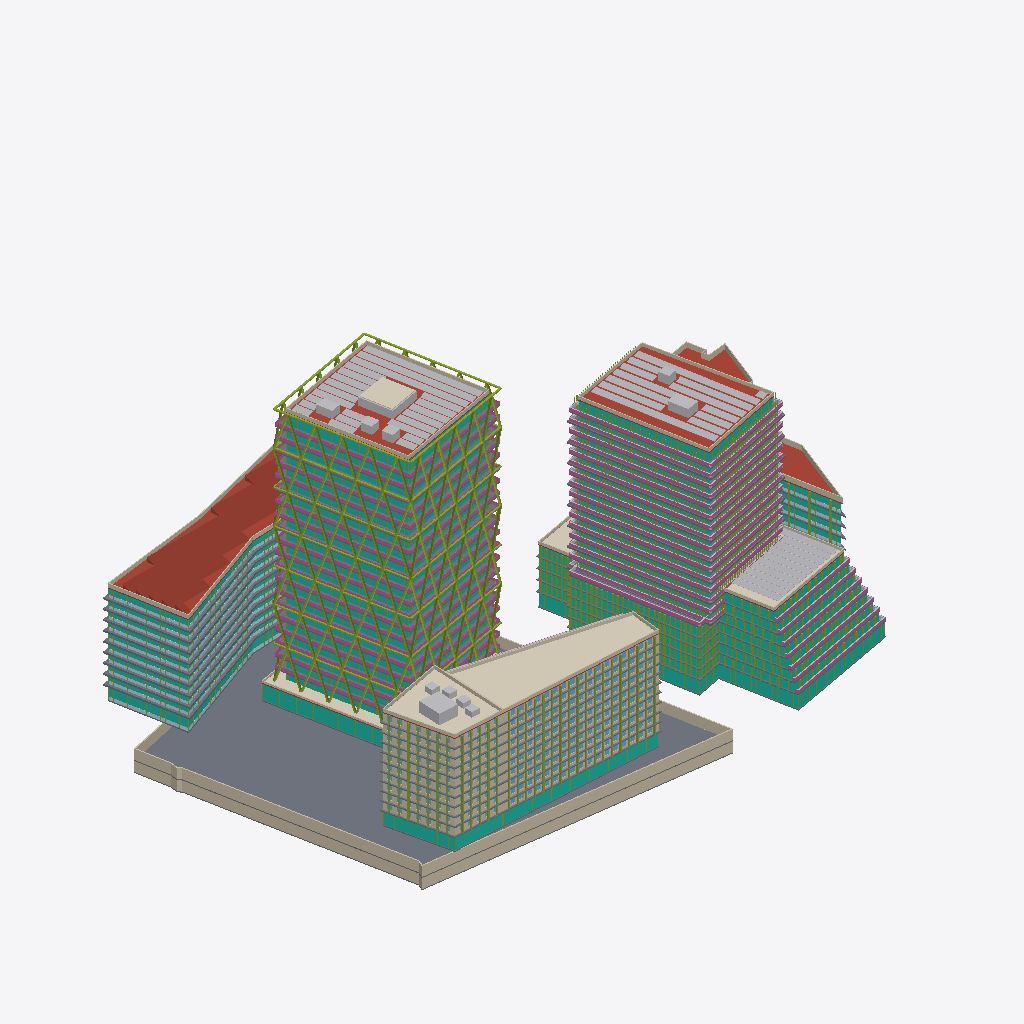
Isometric view of an IFC building model (IFC-SPF (STEP), schema IFC4, length unit metre), seen from the south-west, elements coloured by IFC class (only those large enough to see are counted): 94 slabs (grey), 74 members (olive), 73 curtain walls (teal), 47 walls (beige), 44 railings (pink), 39 other elements (light grey), 14 plates (pale blue), 9 roofs (red-brown), 6 coverings (cream).
Extent 184.1 m × 131.7 m × 92.3 m (x, y, z). Storeys (64): U-B1 at -7.00 m; U-B2 at -3.50 m; A-P1 at 0.00 m; A0-GF at 0.00 m; B-GF at 0.00 m; B2-GF at 0.00 m; B3-GF at 0.00 m; C1-GF at 0.00 m; C2-GF at 0.00 m; D-GF at 0.00 m; E-GF at 0.00 m; U-Roof at 0.00 m; C1-L1 at 4.40 m; C2-L1 at 4.40 m; B-L1 at 4.50 m; B2-L1 at 4.50 m. Elements (1410): 738 IfcWindow, 198 IfcSlab, 145 IfcMember, 105 IfcWall, 79 IfcCurtainWall, 62 IfcBuildingElementProxy, 45 IfcRailing, 19 IfcPlate, 10 IfcRoof, 6 IfcCovering, 3 IfcSolarDevice.

HEADER;
FILE_DESCRIPTION(('ViewDefinition[DesignTransferView]'),'2;1');
FILE_NAME('/dev/null','2026-11-09T07:02:37+00:00',(''),(''),'IfcOpenShell 0.9.0.post1','IfcOpenShell 0.9.0.post1','Nobody');
FILE_SCHEMA(('IFC4'));
ENDSEC;
DATA;
#1=IFCPROJECT('0QWtGbRBXAAeIlObSCzZqT',$,'Panorama Pankrác — existing scheme (v1)',$,$,$,$,(#10),#5);
#12=IFCSITE('1VA3FA$uL2NgzdPNoEb5Sj',$,'Site',$,$,#426,#421,$,$,$,$,$,$,$);
#430=IFCBUILDING('3kuu1X2xzBYvTa4jLGWDOD',$,'Diagrid tower (T2)','Residential / hotel tower',$,$,$,$,$,$,$,$);
#32469=IFCBUILDING('2RDWI2DDbD1QbU2f52VLUa',$,'Diagrid tower podium + courtyard link','Lobby / restaurant',$,$,$,$,$,$,$,$);
#34298=IFCBUILDING('2xWulKgmv8AxFehiT7ozb9',$,'Green tower (E residential tower)','Residential',$,$,$,$,$,$,$,$);
#97812=IFCBUILDING('1FM73iwW5D8AeUKrljrV8s',$,'Terraced block (E)','Residential',$,$,$,$,$,$,$,$);
#116661=IFCBUILDING('1$Y6gPO155YAyHQ_FPGT9i',$,'Podium north (E)','Residential',$,$,$,$,$,$,$,$);
#124499=IFCBUILDING('0DGQAI205F6Qrd8bvR_0Qm',$,'Front slab — west head (T5)','Hotel / office',$,$,$,$,$,$,$,$);
#144910=IFCBUILDING('211QdrIa9FpgKoAJEBADbf',$,'Front slab — wing (T5)','Hotel / office',$,$,$,$,$,$,$,$);
#178327=IFCBUILDING('1DXrW73eP24eBlWD7V4LM2',$,'Butterfly office (T1 bow-tie)','Office',$,$,$,$,$,$,$,$);
#198355=IFCBUILDING('0OaaiYyML9uwLpmh4bHw3P',$,'Existing corner office (parcel 1133/12)','Office (existing, kept)',$,$,$,$,$,$,$,$);
#221834=IFCBUILDING('2CoWwxUDfAofhBR8tjlTTK',$,'Underground parking','Parking / technical',$,$,$,$,$,$,$,$);
#437=IFCBUILDINGSTOREY('2I7rUkBOL11Qz9dX_ed4QX',$,'A-P1',$,$,#448,$,$,$,0.0);
#1620=IFCBUILDINGSTOREY('0R_l_YJ1P1dv0TiWXJOIta',$,'A-P2',$,$,#1630,$,$,$,5.0);
#2796=IFCBUILDINGSTOREY('37_XdoL2z899f7Lcxlf8af',$,'A-L3',$,$,#2806,$,$,$,8.7);
#4067=IFCBUILDINGSTOREY('2E4o3wPXjB29jaoFXvVpCx',$,'A-L4',$,$,#4077,$,$,$,12.385);
#5334=IFCBUILDINGSTOREY('21lFTKpZfFQhoNdz1ONtmM',$,'A-L5',$,$,#5344,$,$,$,16.07);
#6601=IFCBUILDINGSTOREY('2_HgLNX7T3twprdVXqtn_Z',$,'A-L6',$,$,#6611,$,$,$,19.755);
#7868=IFCBUILDINGSTOREY('0n0yBH3g9Dyx0mN_ORudUp',$,'A-L7',$,$,#7878,$,$,$,23.44);
#9135=IFCBUILDINGSTOREY('3v75BC1erCiuQAL08rnmfX',$,'A-L8',$,$,#9145,$,$,$,27.125);
#10402=IFCBUILDINGSTOREY('3M0qRAbOv3OgrSOgu$Kjxo',$,'A-L9',$,$,#10412,$,$,$,30.81);
#11669=IFCBUILDINGSTOREY('1UraR9iAn0kvYDQPMIE$6b',$,'A-L10',$,$,#11679,$,$,$,34.495);
#12936=IFCBUILDINGSTOREY('1y0WHXzm5D0e43iP96fj2c',$,'A-L11',$,$,#12946,$,$,$,38.18);
#14203=IFCBUILDINGSTOREY('2v2DOshab7T9MuKttzJEvD',$,'A-L12',$,$,#14213,$,$,$,41.865);
#15470=IFCBUILDINGSTOREY('2JboAsgBz7I86iX1XvvCYf',$,'A-L13',$,$,#15480,$,$,$,45.55);
#16737=IFCBUILDINGSTOREY('3H1HPgd0b1hvS$TZ3KP57_',$,'A-L14',$,$,#16747,$,$,$,49.235);
#18004=IFCBUILDINGSTOREY('1iMkGRY4L7tupNrs3BBgf7',$,'A-L15',$,$,#18014,$,$,$,52.92);
#19271=IFCBUILDINGSTOREY('2IWRNEsW9FbwTvc_2Zx3r4',$,'A-L16',$,$,#19281,$,$,$,56.605);
#20538=IFCBUILDINGSTOREY('1CDVvsAZ59Vfn$BBiAYVNg',$,'A-L17',$,$,#20548,$,$,$,60.29);
#21805=IFCBUILDINGSTOREY('3Wn_JTAb5ByPAt$owFMomk',$,'A-L18',$,$,#21815,$,$,$,63.975);
#23072=IFCBUILDINGSTOREY('0WJ7iwIqTFj8CQXCS1sgmN',$,'A-L19',$,$,#23082,$,$,$,67.66);
#24339=IFCBUILDINGSTOREY('17xk2LYUXD0eegFsmGkwki',$,'A-L20',$,$,#24349,$,$,$,71.345);
#25606=IFCBUILDINGSTOREY('0ShWEUZHjEZhaGCby0bNG9',$,'A-L21',$,$,#25616,$,$,$,75.03);
#26873=IFCBUILDINGSTOREY('1rbfy9ga5BjBxoOF$ayaQs',$,'A-L22',$,$,#26883,$,$,$,78.715);
#31951=IFCBUILDINGSTOREY('3jJ_JN5$5128APuFQSbCx0',$,'A-Roof',$,$,#31961,$,$,$,82.4);
#32475=IFCBUILDINGSTOREY('1eA8iw2wT4mAy7IFNRvw$k',$,'A0-GF',$,$,#32486,$,$,$,0.0);
#34117=IFCBUILDINGSTOREY('1Y6c6tJfT3gehh6j53T67z',$,'A0-Roof',$,$,#34127,$,$,$,5.0);
#34304=IFCBUILDINGSTOREY('0IVkwbe3rEERsUdXx7pIZp',$,'B-GF',$,$,#34315,$,$,$,0.0);
#35553=IFCBUILDINGSTOREY('1_KVKkIpnC9QwFNeMq5uO7',$,'B-L1',$,$,#35563,$,$,$,4.5);
#37924=IFCBUILDINGSTOREY('2Ox2Ph7fHD$vNchlviIpZ_',$,'B-L2',$,$,#37934,$,$,$,7.5048);
#40295=IFCBUILDINGSTOREY('06mHDN60X85xiFe0zMUbYe',$,'B-L3',$,$,#40305,$,$,$,10.5096);
#42666=IFCBUILDINGSTOREY('0hCr_vO4jE$B$_HEaONSBE',$,'B-L4',$,$,#42676,$,$,$,13.5144);
#45037=IFCBUILDINGSTOREY('0Xb6zCeyL5DATR8W2Xvngs',$,'B-L5',$,$,#45047,$,$,$,16.5192);
#47408=IFCBUILDINGSTOREY('2VzFI8$v50auXuvj4WKq02',$,'B-L6',$,$,#47418,$,$,$,19.524);
#50695=IFCBUILDINGSTOREY('2Q$AZ4_cPBFA0u8z8tKksl',$,'B-L7',$,$,#50705,$,$,$,22.5288);
#53801=IFCBUILDINGSTOREY('26ajmNuD58Wf1sh_KzNnvC',$,'B-L8',$,$,#53811,$,$,$,25.5336);
#56937=IFCBUILDINGSTOREY('2smXYtoFf4TwiNBT$mHGpy',$,'B-L9',$,$,#56947,$,$,$,28.5384);
#60043=IFCBUILDINGSTOREY('3yI9F1ev5Dohm_SNusMxEj',$,'B-L10',$,$,#60053,$,$,$,31.5432);
#63179=IFCBUILDINGSTOREY('0pfaVIADDAtAaYpvNRVIhN',$,'B-L11',$,$,#63189,$,$,$,34.548);
#66285=IFCBUILDINGSTOREY('3gqUJc78f5Ggi7WR$X8ZuG',$,'B-L12',$,$,#66295,$,$,$,37.5528);
#69421=IFCBUILDINGSTOREY('2zErg0wtD9VhewTpohAcyZ',$,'B-L13',$,$,#69431,$,$,$,40.5576);
#72527=IFCBUILDINGSTOREY('3qK0pbGGn4bPIQszgsgIrd',$,'B-L14',$,$,#72537,$,$,$,43.5624);
#75663=IFCBUILDINGSTOREY('1oiMMyOgX4Hg2SZUjLy1jN',$,'B-L15',$,$,#75673,$,$,$,46.5672);
#78769=IFCBUILDINGSTOREY('3enikLaRzFj90gR2HA73lG',$,'B-L16',$,$,#78779,$,$,$,49.572);
#81905=IFCBUILDINGSTOREY('2g54Ss9yLFhBis53dX9SZ_',$,'B-L17',$,$,#81915,$,$,$,52.5768);
#85011=IFCBUILDINGSTOREY('0nr9_lXgn1WfKUL75owo3F',$,'B-L18',$,$,#85021,$,$,$,55.5816);
#88147=IFCBUILDINGSTOREY('3Be0xgh69FBAwjeFviQnrG',$,'B-L19',$,$,#88157,$,$,$,58.5864);
#91253=IFCBUILDINGSTOREY('0QkzqYX8X1Pfk3EV9z8FkR',$,'B-L20',$,$,#91263,$,$,$,61.5912);
#94389=IFCBUILDINGSTOREY('2fCQJvDPv7hxGXyvGlg7tY',$,'B-L21',$,$,#94399,$,$,$,64.596);
#97495=IFCBUILDINGSTOREY('1iyw9Ep1L7NQsjByR_J34F',$,'B-Roof',$,$,#97505,$,$,$,67.6008);
#97818=IFCBUILDINGSTOREY('3sErJNo$j9gu6j2SULJrWy',$,'B2-GF',$,$,#97829,$,$,$,0.0);
#99563=IFCBUILDINGSTOREY('036EN6rfHFdRg3QGeg1Lxs',$,'B2-L1',$,$,#99573,$,$,$,4.5);
#102093=IFCBUILDINGSTOREY('3sQgAKcHTCne9FRvl3K6QJ',$,'B2-L2',$,$,#102103,$,$,$,7.5286);
#104585=IFCBUILDINGSTOREY('3pMBsXHj54z9skuVMxArqS',$,'B2-L3',$,$,#104595,$,$,$,10.5572);
#107031=IFCBUILDINGSTOREY('1LbM7nKiP1Z9zZCIV_Xa1U',$,'B2-L4',$,$,#107041,$,$,$,13.5858);
#109437=IFCBUILDINGSTOREY('2ETzKDjEHD1eF$Ro5GLdRe',$,'B2-L5',$,$,#109447,$,$,$,16.6144);
#111787=IFCBUILDINGSTOREY('1rriGuj7b0rvb_FgEnyWZy',$,'B2-L6',$,$,#111797,$,$,$,19.643);
#114099=IFCBUILDINGSTOREY('1WDyRDduDFFAlsLPZW35QM',$,'B2-L7',$,$,#114109,$,$,$,22.6716);
#116377=IFCBUILDINGSTOREY('0fetMn7m526ud$IOHb59oR',$,'B2-Roof',$,$,#116387,$,$,$,25.7002);
#116667=IFCBUILDINGSTOREY('2Q7OahmCf6d970nCIspYoP',$,'B3-GF',$,$,#116678,$,$,$,0.0);
#117580=IFCBUILDINGSTOREY('17n$qZCKf59RSU_qZynOMk',$,'B3-L1',$,$,#117590,$,$,$,4.5);
#119279=IFCBUILDINGSTOREY('1rte7a8cb25vtaqz8Rn5SJ',$,'B3-L2',$,$,#119289,$,$,$,7.875);
#120978=IFCBUILDINGSTOREY('3NASh7kVH3phrEUY9Bsjkg',$,'B3-L3',$,$,#120988,$,$,$,11.25);
#122677=IFCBUILDINGSTOREY('0y$uJwJJDC9RnR46Dv6syI',$,'B3-L4',$,$,#122687,$,$,$,14.625);
#124376=IFCBUILDINGSTOREY('3jmkWJWyP2yPO842zqmVge',$,'B3-Roof',$,$,#124386,$,$,$,18.0);
#124505=IFCBUILDINGSTOREY('3L3SUbgRDC4g2xMF5KmfLd',$,'C1-GF',$,$,#124516,$,$,$,0.0);
#222150=IFCSLAB('2Pufdoe_D9qOrZ9ZRAEbAI',$,'U-B2 slab',$,$,#222163,#222152,$,.FLOOR.);
#198342=IFCROOF('0twQpZ6y966wwPJb7HbCrZ',$,'D sawtooth roof',$,'SAWTOOTH',#198354,#198344,$,.USERDEFINED.);
#28980=IFCMEMBER('1yB9Ff9YH0OvzeR6wdEeCK',$,'A diagrid face 1',$,'DIAGRID',#28992,#28982,$,.USERDEFINED.);
#32454=IFCSOLARDEVICE('0HJWSw7iDC8gPOME0auAms',$,'A PV array',$,$,#32466,#32456,$,.SOLARPANEL.);
#178314=IFCCOVERING('3kFXjmvAj8Pu97K6gk1guc',$,'C2 green roof',$,'GREEN ROOF',#178326,#178316,$,.USERDEFINED.);
#29931=IFCMEMBER('3HYSsLPOH4rveTVEWALP6P',$,'A diagrid face 2',$,'DIAGRID',#29943,#29933,$,.USERDEFINED.);
#97799=IFCSOLARDEVICE('2MGgsfZOfF9Aw3B75Ou3oO',$,'B PV array',$,$,#97811,#97801,$,.SOLARPANEL.);
#31938=IFCMEMBER('2NNTqp7lLFVPNzuzjpfUF7',$,'A diagrid ring beams',$,'DIAGRID RING',#31950,#31940,$,.USERDEFINED.);
#222309=IFCWALL('3wbCAEV2P2WuofxVbyzYE1',$,'U-B2 ext wall 5',$,$,#222321,#222311,$,.SOLIDWALL.);
#116648=IFCSOLARDEVICE('018SHzUun4GRHrK294bpZC',$,'B2 PV array',$,$,#116660,#116650,$,.SOLARPANEL.);
#97518=IFCROOF('1KpR1I3db1RRZShfmmSxYp',$,'B roof slab',$,$,#97531,#97520,$,.FLAT_ROOF.);
#222031=IFCWALL('0hDzMqk995jwC3EGT4mUDU',$,'U-B1 ext wall 5',$,$,#222043,#222033,$,.SOLIDWALL.);
#222259=IFCWALL('3yktAqDaz91vMa$sgpd_Hp',$,'U-B2 ext wall 3',$,$,#222271,#222261,$,.SOLIDWALL.);
#221981=IFCWALL('2ADZK3V6f7PeUjZiNZXi_K',$,'U-B1 ext wall 3',$,$,#221993,#221983,$,.SOLIDWALL.);
#144897=IFCCOVERING('0529rACS95lwhKKXuhsSa9',$,'C1 green roof',$,'GREEN ROOF',#144909,#144899,$,.USERDEFINED.);
#99537=IFCCURTAINWALL('3up_XWgCD4uOLRHwFgbifQ',$,'B2-GF curtain wall',$,$,#99549,#99539,$,$);
#31974=IFCROOF('1w4PP4p9f97fgZ17aSOq84',$,'A roof slab',$,$,#31987,#31976,$,.FLAT_ROOF.);
#221600=IFCROOF('2yXMXFtz59CxbJHCJjGm9K',$,'E roof slab',$,$,#221613,#221602,$,.FLAT_ROOF.);
#198155=IFCROOF('0u_UaXnx96PAI8r71ZrLb2',$,'D roof slab',$,$,#198168,#198157,$,.FLAT_ROOF.);
#32036=IFCWALL('0FBh9n3RjF5OfAFXa9fH6x',$,'A parapet',$,$,#32048,#32038,$,.PARAPET.);
#145611=IFCCURTAINWALL('189AS1jzbDaAjQSq$jW8li',$,'C2-GF curtain wall',$,$,#145623,#145613,$,$);
#34091=IFCCURTAINWALL('0Vajyl0PPCXOhIlFs$z87p',$,'A0-GF curtain wall',$,$,#34103,#34093,$,$);
#198241=IFCWALL('18jtfeZdvBFu0GVE12J9vx',$,'D parapet',$,$,#198253,#198243,$,.PARAPET.);
#97580=IFCWALL('2uqPU_fz988xDBTULcn$nm',$,'B parapet',$,$,#97592,#97582,$,.PARAPET.);
#178289=IFCWALL('17GmgUWjr81BByv$MuN3_7',$,'C2 parapet',$,$,#178301,#178291,$,.PARAPET.);
#124984=IFCCURTAINWALL('3uzvf_qIP3KhNoU1tgl4Q5',$,'C1-GF curtain wall',$,$,#124996,#124986,$,$);
#95551=IFCCURTAINWALL('1ulKnedHrBABuTnadCO8Kq',$,'B-L21 curtain wall',$,$,#95563,#95553,$,$);
#221794=IFCWALL('3omEi4iSzDkgRMUtmVfA3f',$,'E parapet',$,$,#221806,#221796,$,.PARAPET.);
#28023=IFCCURTAINWALL('1ZERd7ymj1FOhwprzMA1BF',$,'A-L22 curtain wall',$,$,#28035,#28025,$,$);
#180244=IFCCURTAINWALL('04O7c$lD9FUhY7aBBO$6l$',$,'D-GF curtain wall',$,$,#180256,#180246,$,$);
#34285=IFCCOVERING('0SG6GtHg5CgvZsh8WaW8Lr',$,'A0 green roof',$,'GREEN ROOF',#34297,#34287,$,.USERDEFINED.);
#144747=IFCWALL('1bU14Cc010hf74DwqTxtIb',$,'C1 parapet',$,$,#144759,#144749,$,.PARAPET.);
#222334=IFCWALL('2r0xmdGoz3DwNNmT$ZIylf',$,'U-B2 ext wall 6',$,$,#222346,#222336,$,.SOLIDWALL.);
#32088=IFCCOVERING('39WNfrJVHCVepFLLbaz0KN',$,'A roof green box 1 green',$,'GREEN ROOF',#32100,#32090,$,.USERDEFINED.);
#101180=IFCCURTAINWALL('22s0DGDEDE6hP2XwnD6yTx',$,'B2-L1 curtain wall',$,$,#101192,#101182,$,$);
#144772=IFCBUILDINGELEMENTPROXY('3eU0IfpwDDr81RTUJ1Q$6e',$,'C1 roof core 1',$,'CORE',#144784,#144774,$,.USERDEFINED.);
#103684=IFCCURTAINWALL('3R2U1U3sv2lepI8XYeXIyb',$,'B2-L2 curtain wall',$,$,#103696,#103686,$,$);
#194151=IFCSLAB('0779fQaEn5Mg_La4O7oL6J',$,'D-L7 slab edge band',$,'SLAB EDGE',#194163,#194153,$,.USERDEFINED.);
#106154=IFCCURTAINWALL('0Jivg1TIvAAgIJsVts2Lkm',$,'B2-L3 curtain wall',$,$,#106166,#106156,$,$);
#192168=IFCSLAB('2exWXx3S1BQf4M$qNE4J9A',$,'D-L6 slab edge band',$,'SLAB EDGE',#192180,#192170,$,.USERDEFINED.);
#182253=IFCSLAB('2XLoLftqv1ogQgyCVhdeVf',$,'D-L1 slab edge band',$,'SLAB EDGE',#182265,#182255,$,.USERDEFINED.);
#190185=IFCSLAB('2n6wbIyXL9dvBAIxDlfIk_',$,'D-L5 slab edge band',$,'SLAB EDGE',#190197,#190187,$,.USERDEFINED.);
#196134=IFCSLAB('1K1l_FShP4ofMFMnUkpjv5',$,'D-L8 slab edge band',$,'SLAB EDGE',#196146,#196136,$,.USERDEFINED.);
#184236=IFCSLAB('1It$HQgQP0IQODJcpF6y7P',$,'D-L2 slab edge band',$,'SLAB EDGE',#184248,#184238,$,.USERDEFINED.);
#188202=IFCSLAB('1rAQVAcfzDtQgTxWgOegqk',$,'D-L4 slab edge band',$,'SLAB EDGE',#188214,#188204,$,.USERDEFINED.);
#198117=IFCSLAB('3R7XeyBF5BHReT369X0RDa',$,'D-L9 slab edge band',$,'SLAB EDGE',#198129,#198119,$,.USERDEFINED.);
#108572=IFCCURTAINWALL('0cHRAJ6ZvAuhgCKL9LhWqe',$,'B2-L4 curtain wall',$,$,#108584,#108574,$,$);
#186219=IFCSLAB('37clnPMHn3se2fV6G_XlSH',$,'D-L3 slab edge band',$,'SLAB EDGE',#186231,#186221,$,.USERDEFINED.);
#198057=IFCCURTAINWALL('0GCj6l6vbBhPySbDUHOnGS',$,'D-L9 curtain wall',$,$,#198069,#198059,$,$);
#92671=IFCSLAB('1zKOTd8vz8Xehjay5Qhs80',$,'B-L20 slab edge band',$,'SLAB EDGE',#92683,#92673,$,.USERDEFINED.);
#86429=IFCSLAB('1QkACfpmrFEfiSRy0TsoQV',$,'B-L18 slab edge band',$,'SLAB EDGE',#86441,#86431,$,.USERDEFINED.);
#61461=IFCSLAB('1vOflRvgvAZ8BGDajdD9BZ',$,'B-L10 slab edge band',$,'SLAB EDGE',#61473,#61463,$,.USERDEFINED.);
#80187=IFCSLAB('2Cy0Mk7Ff1MxF3yZF5EF34',$,'B-L16 slab edge band',$,'SLAB EDGE',#80199,#80189,$,.USERDEFINED.);
#95777=IFCRAILING('3X0U$enuP0IwdahYcxXVqi',$,'B-L21 railing',$,$,#95789,#95779,$,.BALUSTRADE.);
#89535=IFCRAILING('02UaR7nFzB_vaFEJUCwvZz',$,'B-L19 railing',$,$,#89547,#89537,$,.BALUSTRADE.);
#73945=IFCSLAB('1FQsDRLPjFBuPfYM5IVJJM',$,'B-L14 slab edge band',$,'SLAB EDGE',#73957,#73947,$,.USERDEFINED.);
#83293=IFCRAILING('2aEOGVE5r9SffJ$UnCdxJH',$,'B-L17 railing',$,$,#83305,#83295,$,.BALUSTRADE.);
#58325=IFCRAILING('0HKWe927LAj8VFJUimlsWX',$,'B-L9 railing',$,$,#58337,#58327,$,.BALUSTRADE.);
#110946=IFCCURTAINWALL('1dHGNj0zPFo9HZ$dzPCLO0',$,'B2-L5 curtain wall',$,$,#110958,#110948,$,$);
#67703=IFCSLAB('3Ytl24zNjEoA6NdTL9I5m9',$,'B-L12 slab edge band',$,'SLAB EDGE',#67715,#67705,$,.USERDEFINED.);
#77051=IFCRAILING('288exnsKrEuB5omZkfYsMV',$,'B-L15 railing',$,$,#77063,#77053,$,.BALUSTRADE.);
#64567=IFCRAILING('1vtw5tK4X6i9sxzPD4n9Vt',$,'B-L11 railing',$,$,#64579,#64569,$,.BALUSTRADE.);
#70809=IFCRAILING('2G2OApgfPEaedhbhBPmC5Z',$,'B-L13 railing',$,$,#70821,#70811,$,.BALUSTRADE.);
#116488=IFCWALL('1WvQ0PfvH3txa53SXlvc4N',$,'B2 parapet',$,$,#116500,#116490,$,.PARAPET.);
#115560=IFCCURTAINWALL('0cO0UT63vDQvVahfsbIl5E',$,'B2-L7 curtain wall',$,$,#115572,#115562,$,$);
#16620=IFCCURTAINWALL('3HcZEI6tH4bQfhGH5$FMqG',$,'A-L13 curtain wall',$,$,#16632,#16622,$,$);
#24222=IFCCURTAINWALL('3daZ$lPIb4bxjS7ISPIcw6',$,'A-L19 curtain wall',$,$,#24234,#24224,$,$);
#7751=IFCCURTAINWALL('1N4q01zSP4CRkAo5nKykIp',$,'A-L6 curtain wall',$,$,#7763,#7753,$,$);
#10285=IFCCURTAINWALL('03xW2UkOnEAeWMM5umIEfJ',$,'A-L8 curtain wall',$,$,#10297,#10287,$,$);
#113282=IFCCURTAINWALL('3b7_3o2Cn0m8efQC7mTp3j',$,'B2-L6 curtain wall',$,$,#113294,#113284,$,$);
#15353=IFCCURTAINWALL('21lvbwtt54KxkcHJXtB0N9',$,'A-L12 curtain wall',$,$,#15365,#15355,$,$);
#22955=IFCCURTAINWALL('20I9g_LZv0hR$kcgjWWzYZ',$,'A-L18 curtain wall',$,$,#22967,#22957,$,$);
#17887=IFCCURTAINWALL('37v44OG5P5aQQZGkMvBZNi',$,'A-L14 curtain wall',$,$,#17899,#17889,$,$);
#20421=IFCCURTAINWALL('1X2tFe8xTCPuk0s6gzQESn',$,'A-L16 curtain wall',$,$,#20433,#20423,$,$);
#25489=IFCCURTAINWALL('070EwyupX7HQPLbZp60bZi',$,'A-L20 curtain wall',$,$,#25501,#25491,$,$);
#26756=IFCCURTAINWALL('02X0NKAYLF8OVm01OPqnLm',$,'A-L21 curtain wall',$,$,#26768,#26758,$,$);
#21688=IFCCURTAINWALL('1lq4C0g7X9xPQu9r_qWvJm',$,'A-L17 curtain wall',$,$,#21700,#21690,$,$);
#12819=IFCCURTAINWALL('2cN26Ow5D8n8ZUTJvS4WPh',$,'A-L10 curtain wall',$,$,#12831,#12821,$,$);
#19154=IFCCURTAINWALL('05YHnVG0v8i9j8rxcrSHk7',$,'A-L15 curtain wall',$,$,#19166,#19156,$,$);
#35527=IFCCURTAINWALL('1UrXxWthP12hfMw8XehL2A',$,'B-GF curtain wall',$,$,#35539,#35529,$,$);
#14086=IFCCURTAINWALL('2MnaIvoWD6Ex_O8p3hI1fj',$,'A-L11 curtain wall',$,$,#14098,#14088,$,$);
#46259=IFCCURTAINWALL('1ONlf06JX8nezqJbyKCf9z',$,'B-L5 curtain wall',$,$,#46271,#46261,$,$);
#11552=IFCCURTAINWALL('1ltFlI3kj7X8pBSopF2Jit',$,'A-L9 curtain wall',$,$,#11564,#11554,$,$);
#28127=IFCRAILING('1OPmCS$4vFMe4bx1EhI3n5',$,'A-L22 railing',$,$,#28139,#28129,$,.BALUSTRADE.);
#6484=IFCCURTAINWALL('3B8Ps0vID0sg$hSh8hxzXp',$,'A-L5 curtain wall',$,$,#6496,#6486,$,$);
#7855=IFCRAILING('1Odf_ghxf5Uh8QrwzAS10Q',$,'A-L6 railing',$,$,#7867,#7857,$,.BALUSTRADE.);
#12923=IFCRAILING('10MpE096PBeRd$01HFp2lz',$,'A-L10 railing',$,$,#12935,#12925,$,.BALUSTRADE.);
#16724=IFCRAILING('0RohAqtUTDvwTGPRIK698k',$,'A-L13 railing',$,$,#16736,#16726,$,.BALUSTRADE.);
#9122=IFCRAILING('1wn5kVWFf3G9YlJEVDrqqS',$,'A-L7 railing',$,$,#9134,#9124,$,.BALUSTRADE.);
#24326=IFCRAILING('3lCLKzACzFY8$dsKixeT4M',$,'A-L19 railing',$,$,#24338,#24328,$,.BALUSTRADE.);
#20525=IFCRAILING('3AEuLzUyPFPwwY4$7OqKXU',$,'A-L16 railing',$,$,#20537,#20527,$,.BALUSTRADE.);
#26860=IFCRAILING('3BVBxBcTDEcAcyWqhRT$C0',$,'A-L21 railing',$,$,#26872,#26862,$,.BALUSTRADE.);
#23059=IFCRAILING('1V5q$oi_j3Tfh$QL9StAlJ',$,'A-L18 railing',$,$,#23071,#23061,$,.BALUSTRADE.);
#11656=IFCRAILING('3crwMMuEDFXPnWrcqwJJEz',$,'A-L9 railing',$,$,#11668,#11658,$,.BALUSTRADE.);
#19258=IFCRAILING('3bHlz1abT2zR_xxtruvuzo',$,'A-L15 railing',$,$,#19270,#19260,$,.BALUSTRADE.);
#86399=IFCRAILING('2uDeaAQ8f7CB6VfEZg9Ufm',$,'B-L18 railing',$,$,#86411,#86401,$,.BALUSTRADE.);
#67673=IFCRAILING('1nOevU3pD1L8g_dqYuokC$',$,'B-L12 railing',$,$,#67685,#67675,$,.BALUSTRADE.);
#80157=IFCRAILING('28d_7Hn6zFNh2ZmX7iTVu0',$,'B-L16 railing',$,$,#80169,#80159,$,.BALUSTRADE.);
#92641=IFCRAILING('3G4Chrrg1CBB3nww93aoQK',$,'B-L20 railing',$,$,#92653,#92643,$,.BALUSTRADE.);
#15457=IFCRAILING('3KyR68io95NQ7C3YXWxBwe',$,'A-L12 railing',$,$,#15469,#15459,$,.BALUSTRADE.);
#73915=IFCRAILING('14my1cgQDEr9LNRtfjtNdk',$,'B-L14 railing',$,$,#73927,#73917,$,.BALUSTRADE.);
#61431=IFCRAILING('2UG9798sDARx960DcguZGm',$,'B-L10 railing',$,$,#61443,#61433,$,.BALUSTRADE.);
#9018=IFCCURTAINWALL('3WWmBA6Q5Adf5CSpBURBvR',$,'A-L7 curtain wall',$,$,#9030,#9020,$,$);
#221872=IFCSLAB('115dJoRVb0ov1tUZjKFwv9',$,'U-B1 slab',$,$,#221885,#221874,$,.FLOOR.);
#175570=IFCWALL('3ZL8HaL1v80RqCQT$ThqfU',$,'C2-L10 ext wall 2',$,$,#175582,#175572,$,.SOLIDWALL.);
#52083=IFCRAILING('1j3b_jAiLBLgvazjd3mPtU',$,'B-L7 railing',$,$,#52095,#52085,$,.BALUSTRADE.);
#32061=IFCBUILDINGELEMENTPROXY('1t0B5Okoj5G9uKxxKQ3Bec',$,'A roof green box 1',$,'GREEN BOX',#32073,#32063,$,.USERDEFINED.);
#6588=IFCRAILING('2Ab4N$$hr6UQTdlfPsSm5K',$,'A-L5 railing',$,$,#6600,#6590,$,.BALUSTRADE.);
#16663=IFCSLAB('0PtK5QQmD2RvxjTdpbBsfS',$,'A-L13 balconies',$,'BALCONY',#16675,#16665,$,.USERDEFINED.);
#25532=IFCSLAB('2cW1XxU0vBVgBDIugvTuOZ',$,'A-L20 balconies',$,'BALCONY',#25544,#25534,$,.USERDEFINED.);
#24265=IFCSLAB('1kGw708eX6nxLZIF9a58jM',$,'A-L19 balconies',$,'BALCONY',#24277,#24267,$,.USERDEFINED.);
#116515=IFCCOVERING('2xDgsaQOH0UBXdbthfPcbV',$,'B2 green roof',$,'GREEN ROOF',#116527,#116517,$,.USERDEFINED.);
ENDSEC;
